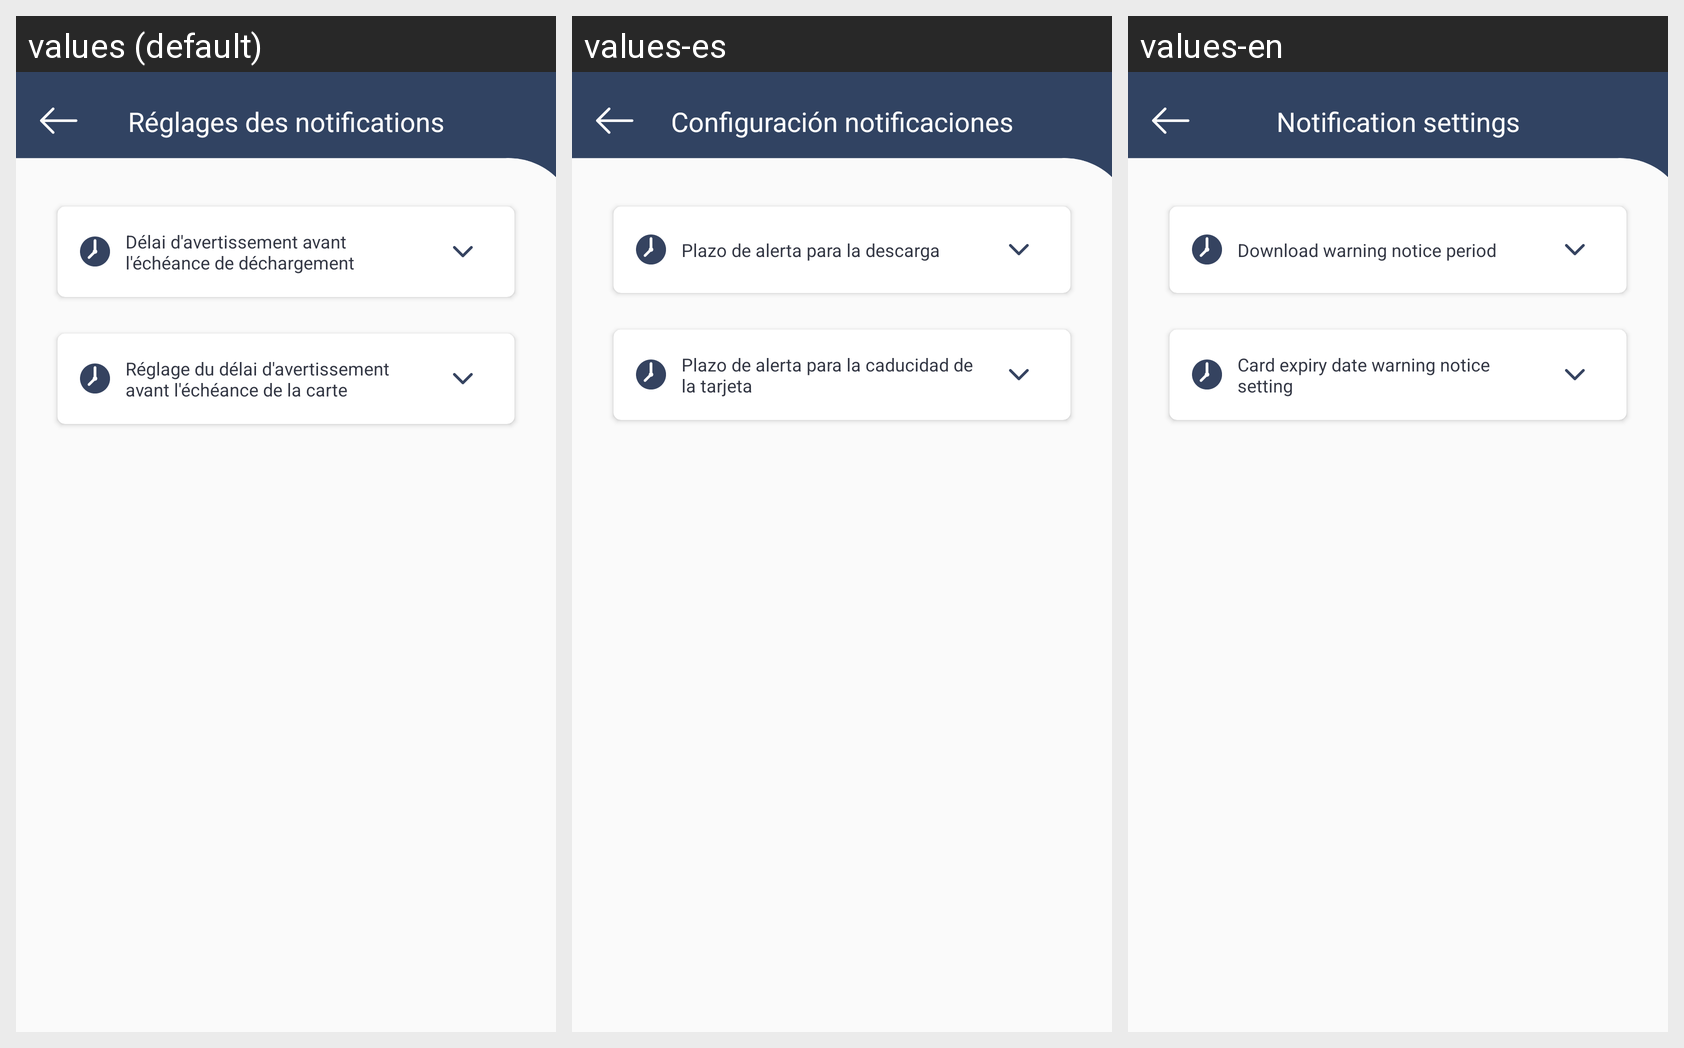

The same Android screen rendered under several of its app's locales, left to right. List the strings drawn on it with the default value and each locale's translation.
Android screen res/layout/activity_notifications_settings.xml rendered under 3 locales, left to right: values (default), values-es, values-en. Device: Nexus 5 (rendered at 1080×1920; each locale shown at half size, 540×960, under a caption strip naming it); theme StradaAppThemeBlue.
Strings drawn on this screen, with the default value and each locale's value (text and hints the layout hard-codes, and strings that could not be matched under every locale, appear in the picture but are not listed):

reglages_des_notifications
  values: Réglages des notifications
  values-es: Configuración notificaciones
  values-en: Notification settings

delais_d_avertissement_avant_l_echeance_de_dechargement
  values: Délai d'avertissement avant l'échéance de déchargement
  values-es: Plazo de alerta para la descarga
  values-en: Download warning notice period

reglage_du_delais_d_avertissement_avant_l_echeance_de_la_carte
  values: Réglage du délai d'avertissement avant l'échéance de la carte
  values-es: Plazo de alerta para la caducidad de la tarjeta
  values-en: Card expiry date warning notice setting
